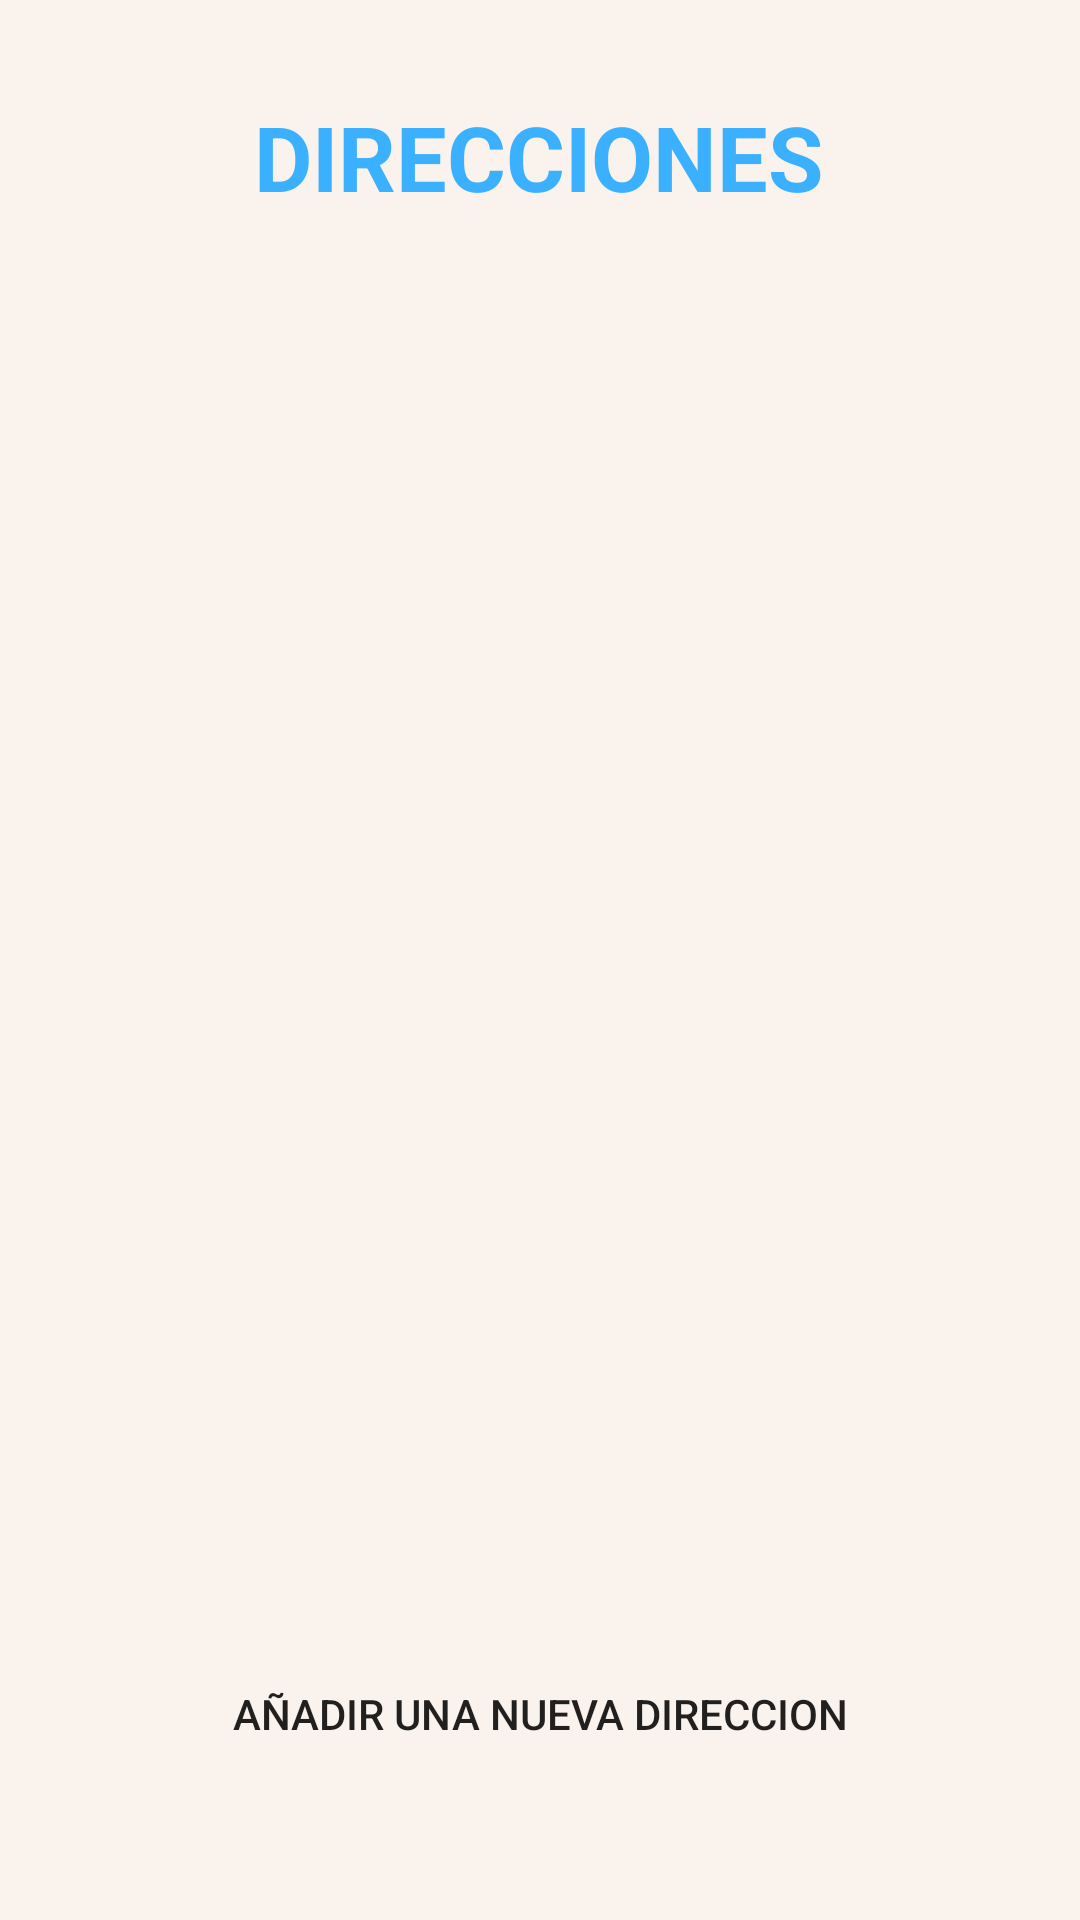

The Android layout XML behind this screen, and the referenced resources:
<!-- AndroidManifest.xml: application theme Theme.RappiCop -->
<!-- res/layout/activity_listadir.xml -->
<?xml version="1.0" encoding="utf-8"?>
<androidx.constraintlayout.widget.ConstraintLayout xmlns:android="http://schemas.android.com/apk/res/android"
    xmlns:app="http://schemas.android.com/apk/res-auto"
    xmlns:tools="http://schemas.android.com/tools"
    android:layout_width="match_parent"
    android:layout_height="match_parent"
    tools:context=".domiciliario.ListaDireccion"
    android:background="#F9F2ED">

    <androidx.recyclerview.widget.RecyclerView
        android:id="@+id/listadedirecciones"
        android:layout_width="410dp"
        android:layout_height="330dp"
        android:layout_marginTop="12dp"
        app:layout_constraintTop_toBottomOf="@+id/imageView"
        tools:ignore="MissingConstraints"
        tools:layout_editor_absoluteX="0dp" />

    <TextView
        android:id="@+id/textView12"
        android:layout_width="wrap_content"
        android:layout_height="wrap_content"
        android:layout_marginTop="32dp"
        android:text="DIRECCIONES"
        android:textColor="#3AB0FF"
        android:textSize="30sp"
        android:textStyle="bold"
        app:layout_constraintEnd_toEndOf="parent"
        app:layout_constraintHorizontal_bias="0.498"
        app:layout_constraintStart_toStartOf="parent"
        app:layout_constraintTop_toTopOf="parent" />

    <ImageView
        android:id="@+id/imageView"
        android:layout_width="144dp"
        android:layout_height="99dp"
        android:layout_marginTop="24dp"
        app:layout_constraintEnd_toEndOf="parent"
        app:layout_constraintHorizontal_bias="0.498"
        app:layout_constraintStart_toStartOf="parent"
        app:layout_constraintTop_toBottomOf="@+id/textView12"
        app:srcCompat="@drawable/ic_baseline_map_24" />

    <Button
        android:id="@+id/anadir"
        android:layout_width="255dp"
        android:layout_height="48dp"
        android:layout_marginTop="10dp"
        android:layout_marginBottom="52dp"
        android:background="@drawable/boton_diseno"
        android:backgroundTint="#FFB562"
        android:text="Añadir una nueva direccion"
        app:layout_constraintBottom_toBottomOf="parent"
        app:layout_constraintEnd_toEndOf="parent"
        app:layout_constraintStart_toStartOf="parent"
        app:layout_constraintTop_toBottomOf="@+id/listadedirecciones"
        app:layout_constraintVertical_bias="0.0"
        tools:ignore="MissingConstraints" />


</androidx.constraintlayout.widget.ConstraintLayout>
<!-- resources referenced by this layout -->
<resources>
  <style name="Theme.RappiCop" parent="Theme.MaterialComponents.DayNight.NoActionBar">
          
          <item name="colorPrimary">@color/purple_500</item>
          <item name="colorPrimaryVariant">@color/purple_700</item>
          <item name="colorOnPrimary">@color/white</item>
          
          <item name="colorSecondary">@color/teal_200</item>
          <item name="colorSecondaryVariant">@color/teal_700</item>
          <item name="colorOnSecondary">@color/black</item>
          
          <item name="android:statusBarColor" tools:targetApi="l">?attr/colorPrimaryVariant</item>
          
      </style>
  <color name="purple_500">#FF5353</color>
  <color name="purple_700">#FF5353</color>
  <color name="white">#FFFFFFFF</color>
  <color name="teal_200">#FF03DAC5</color>
  <color name="teal_700">#FF018786</color>
  <color name="black">#FF000000</color>
</resources>
